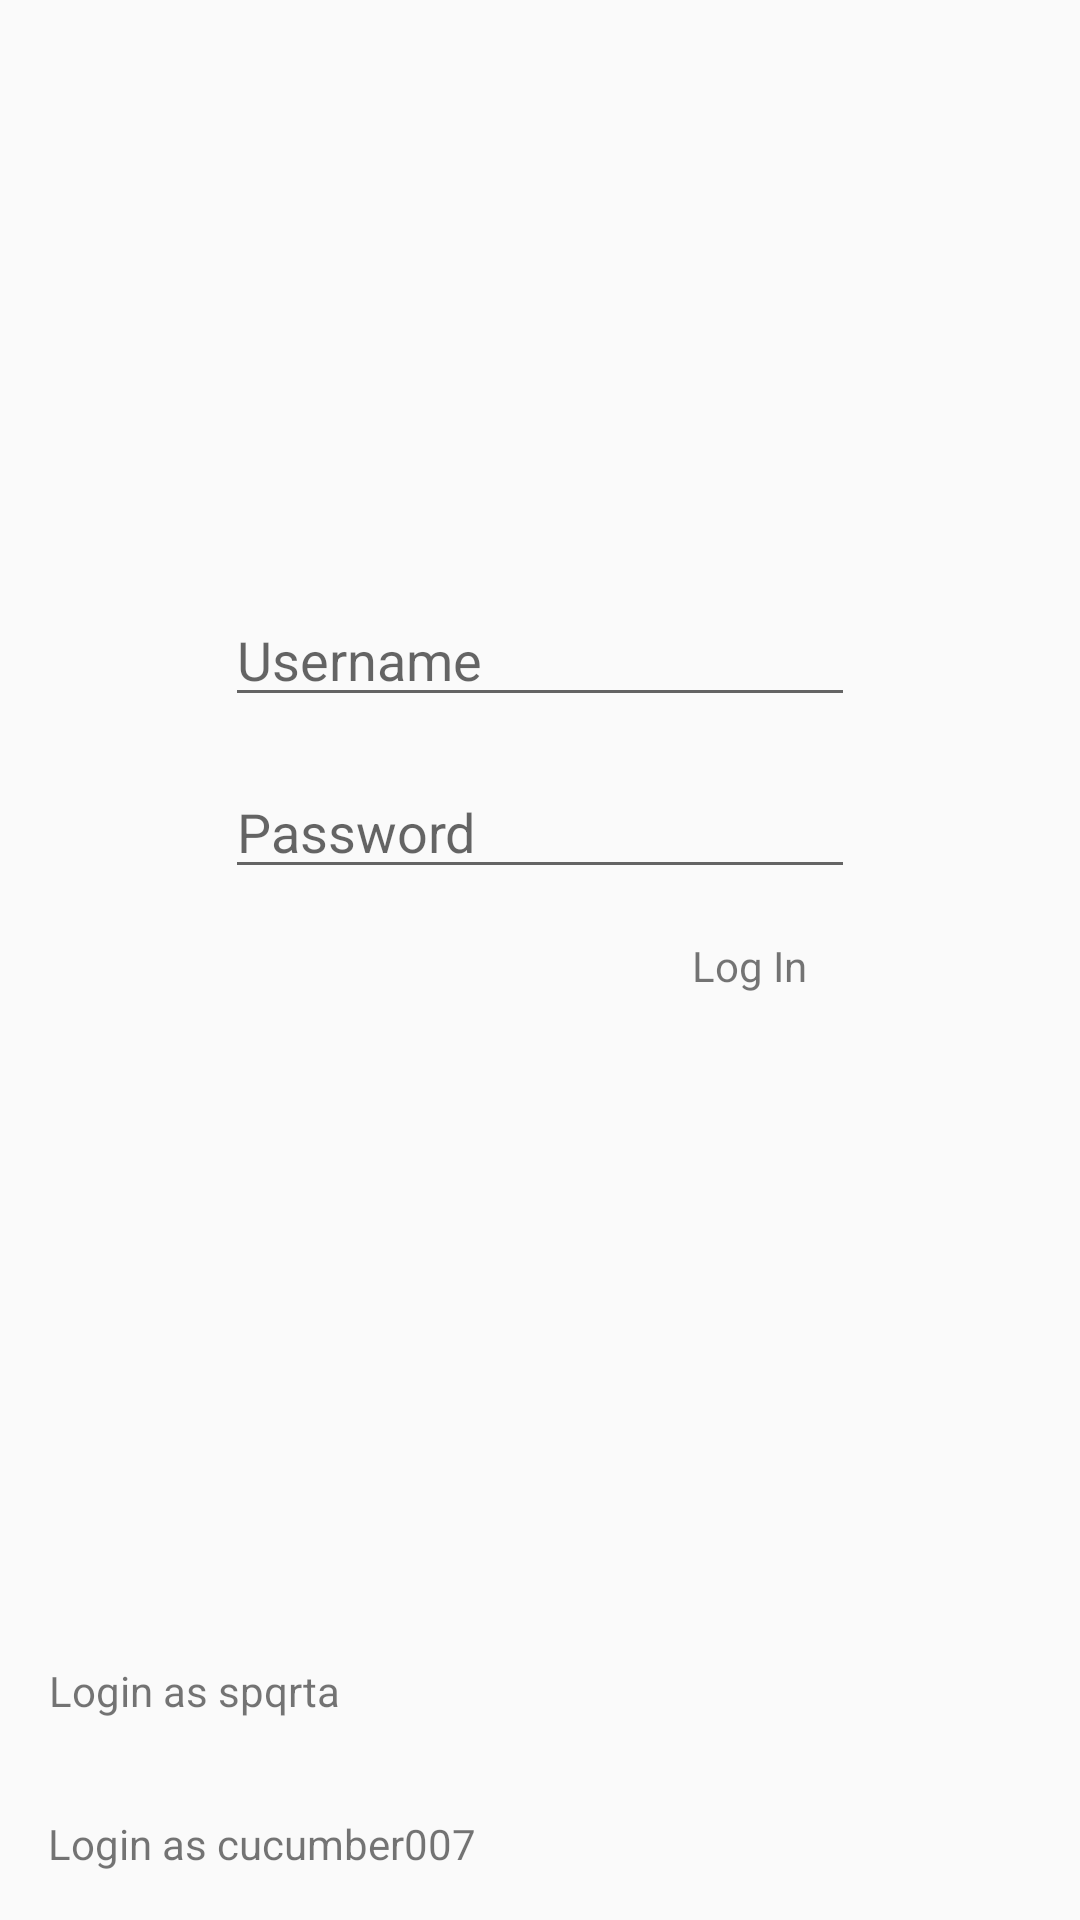

Write the Android layout XML for this screen, with the resource values it uses.
<!-- AndroidManifest.xml: application theme AppTheme -->
<!-- res/layout/fragment_login.xml -->
<?xml version="1.0" encoding="utf-8"?>
<androidx.constraintlayout.widget.ConstraintLayout xmlns:android="http://schemas.android.com/apk/res/android"
    xmlns:app="http://schemas.android.com/apk/res-auto"
    xmlns:tools="http://schemas.android.com/tools"
    android:layout_width="match_parent"
    android:layout_height="match_parent"
    tools:context=".screens.login.LoginFragment">

    

    <EditText
        android:id="@+id/etLogin"
        android:layout_width="wrap_content"
        android:layout_height="wrap_content"
        android:ems="10"
        android:hint="Username"
        android:inputType="textEmailAddress"
        app:layout_constraintBottom_toBottomOf="parent"
        app:layout_constraintEnd_toEndOf="parent"
        app:layout_constraintHorizontal_bias="0.5"
        app:layout_constraintStart_toStartOf="parent"
        app:layout_constraintTop_toTopOf="parent"
        app:layout_constraintVertical_bias="0.32999998" />

    <EditText
        android:id="@+id/etPassword"
        android:layout_width="wrap_content"
        android:layout_height="wrap_content"
        android:layout_marginTop="16dp"
        android:ems="10"
        android:hint="Password"
        android:inputType="textPassword"
        app:layout_constraintEnd_toEndOf="parent"
        app:layout_constraintHorizontal_bias="0.5"
        app:layout_constraintStart_toStartOf="parent"
        app:layout_constraintTop_toBottomOf="@+id/etLogin" />

    <TextView
        android:id="@+id/bLogin"
        android:layout_width="wrap_content"
        android:layout_height="wrap_content"
        android:padding="16dp"
        android:text="Log In"
        app:layout_constraintEnd_toEndOf="@+id/etPassword"
        app:layout_constraintTop_toBottomOf="@+id/etPassword" />

    <TextView
        android:id="@+id/bSpqrta"
        android:layout_width="wrap_content"
        android:layout_height="wrap_content"
        android:gravity="center"
        android:padding="16dp"
        android:text="Login as spqrta"
        app:layout_constraintBottom_toTopOf="@+id/bCucumber"
        app:layout_constraintStart_toStartOf="parent" />

    <TextView
        android:id="@+id/bCucumber"
        android:layout_width="wrap_content"
        android:layout_height="wrap_content"
        android:gravity="center"
        android:padding="16dp"
        android:text="Login as cucumber007"
        app:layout_constraintBottom_toBottomOf="parent"
        app:layout_constraintStart_toStartOf="parent" />

</androidx.constraintlayout.widget.ConstraintLayout>
<!-- resources referenced by this layout -->
<resources>
  <style name="AppTheme" parent="Theme.AppCompat.Light.NoActionBar">
          <item name="colorPrimary">@color/colorPrimary</item>
          <item name="colorPrimaryDark">@color/colorPrimaryDark</item>
          <item name="colorAccent">@color/colorAccent</item>
  
      </style>
  <color name="colorPrimary">#6200EE</color>
  <color name="colorPrimaryDark">#3700B3</color>
  <color name="colorAccent">#03DAC5</color>
</resources>
